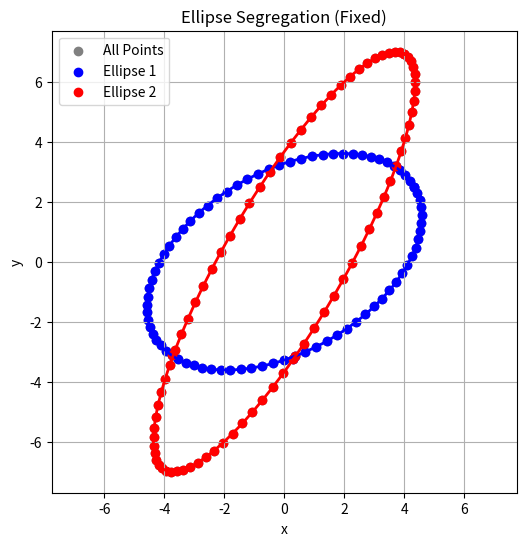

Recreate this plot in Python.
import numpy as np
import matplotlib.pyplot as plt

# =========================================================
# USER FLAG
# =========================================================
ROTATED = True # False for Non-Rotated Ellipses

# =========================================================
# GENERATE ELLIPSE
# =========================================================
def generate_ellipse(a, b, theta=0, n=80):
    t = np.linspace(0, 2*np.pi, n)
    x = a * np.cos(t)
    y = b * np.sin(t)

    if theta != 0:
        R = np.array([[np.cos(theta), -np.sin(theta)],
                      [np.sin(theta),  np.cos(theta)]])
        pts = R @ np.vstack((x, y))
        x, y = pts[0], pts[1]

    return np.column_stack((x, y))


# =========================================================
# DATA
# =========================================================
if ROTATED:
    pts1 = generate_ellipse(5, 3, theta=np.deg2rad(30))
    pts2 = generate_ellipse(8, 2, theta=np.deg2rad(60))
else:
    pts1 = generate_ellipse(5, 3)
    pts2 = generate_ellipse(8, 2)

points = np.vstack((pts1, pts2))


# =========================================================
# FIT 3-POINT MODEL
# =========================================================
def fit_ellipse(pts):
    M = np.array([[x**2, x*y, y**2] for x, y in pts])
    b = np.ones(3)
    return np.linalg.solve(M, b)


# =========================================================
# SEGREGATION
# =========================================================
def segregate(points, theta):
    A, B, C = theta
    D = []

    for x, y in points:
        val = A*x**2 + B*x*y + C*y**2
        if abs(val - 1) < 5e-2:   # relaxed tolerance
            D.append([x, y])

    return np.array(D)


# =========================================================
# LEAST SQUARES REFINEMENT
# =========================================================
def fit_ls(points):
    M = np.array([[x**2, x*y, y**2] for x, y in points])
    b = np.ones(len(points))
    return np.linalg.lstsq(M, b, rcond=None)[0]


# =========================================================
# PARAMETER EXTRACTION
# =========================================================
def compute_parameters(theta):
    A, B, C = theta

    Q = np.array([[A, B/2],
                  [B/2, C]])

    eigvals, eigvecs = np.linalg.eig(Q)

    # sort eigenvalues (important)
    idx = np.argsort(eigvals)
    eigvals = eigvals[idx]
    eigvecs = eigvecs[:, idx]

    a = np.sqrt(1 / eigvals[0])
    b = np.sqrt(1 / eigvals[1])
    e = np.sqrt(1 - (b**2 / a**2))

    return a, b, e, eigvecs


# =========================================================
# MAIN PIPELINE
# =========================================================
theta1 = fit_ellipse(pts1[:3])
theta2 = fit_ellipse(pts2[:3])

D1 = segregate(points, theta1)
D2 = segregate(points, theta2)

# ✔ refinement step (VERY IMPORTANT)
theta1 = fit_ls(D1)
theta2 = fit_ls(D2)

a1, b1, e1, vec1 = compute_parameters(theta1)
a2, b2, e2, vec2 = compute_parameters(theta2)

print("Ellipse 1: a =", a1, "b =", b1, "e =", e1)
print("Ellipse 2: a =", a2, "b =", b2, "e =", e2)


# =========================================================
# PLOTTING
# =========================================================
plt.figure(figsize=(6,6))

plt.scatter(points[:,0], points[:,1], color='gray', label='All Points')
plt.scatter(D1[:,0], D1[:,1], color='blue', label='Ellipse 1')
plt.scatter(D2[:,0], D2[:,1], color='red', label='Ellipse 2')


def plot_ellipse(theta, color):
    A, B, C = theta

    Q = np.array([[A, B/2],
                  [B/2, C]])

    eigvals, eigvecs = np.linalg.eig(Q)

    idx = np.argsort(eigvals)
    eigvals = eigvals[idx]
    eigvecs = eigvecs[:, idx]

    a = np.sqrt(1 / eigvals[0])
    b = np.sqrt(1 / eigvals[1])

    t = np.linspace(0, 2*np.pi, 200)
    ellipse = np.array([a*np.cos(t), b*np.sin(t)])

    ellipse_rot = eigvecs @ ellipse

    plt.plot(ellipse_rot[0], ellipse_rot[1], color=color, linewidth=2)


plot_ellipse(theta1, 'blue')
plot_ellipse(theta2, 'red')

plt.title("Ellipse Segregation (Fixed)")
plt.xlabel("x")
plt.ylabel("y")
plt.axis('equal')
plt.legend()
plt.grid()

plt.show()
